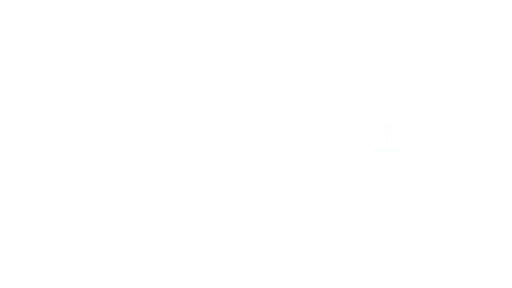
t = 0.00 s
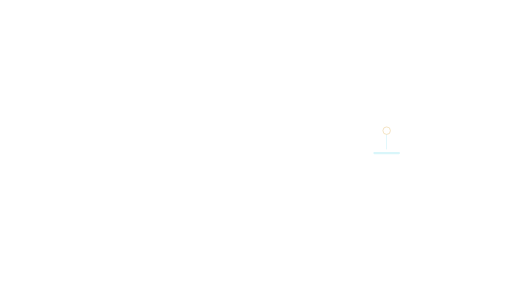
t = 0.40 s
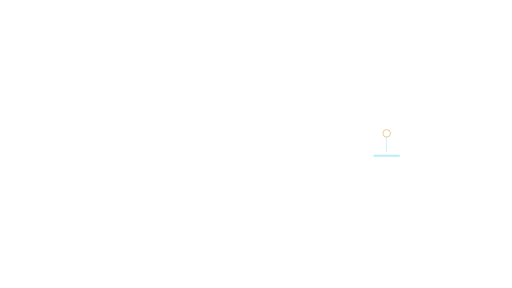
t = 0.80 s
t = 1.20 s: frame unchanged from t = 0.80 s, image omitted
t = 1.60 s: frame unchanged from t = 0.80 s, image omitted
t = 2.00 s: frame unchanged from t = 0.40 s, image omitted

The animated SVG that drew these frames (rendered in a browser with its animation timeline set to each time). Animation: 2 SMIL elements (animate=1,animateTransform=1); one cycle of 2.40 s, repeats indefinitely.

<svg xmlns="http://www.w3.org/2000/svg" xmlns:xlink="http://www.w3.org/1999/xlink" width="1920" height="1080" viewBox="0 0 1920 1080" role="img" aria-labelledby="title desc"><title id="title">Source pin — Right evidence</title><desc id="desc">Source annotation cue; supply text separately. Loop duration 2.4 seconds. Animate in a modern browser. To use in PowerPoint/video, render frames or record a timed browser playback; SVG import may be static. Transparent source canvas; export alpha as WebM/ProRes 4444 when needed. Preserve animation duration and 1920x1080 aspect ratio. Original artwork, CC BY 4.0. Attribution: AI Update Sources.</desc><defs><linearGradient id="bg" x1="0" y1="0" x2="1" y2="1"><stop stop-color="#061423"/><stop offset="1" stop-color="#0c273d"/></linearGradient><radialGradient id="soft"><stop stop-color="#53d5ec" stop-opacity=".13"/><stop offset="1" stop-color="#53d5ec" stop-opacity="0"/></radialGradient><radialGradient id="quiet"><stop stop-color="#061423" stop-opacity=".40"/><stop offset=".55" stop-color="#061423" stop-opacity=".25"/><stop offset="1" stop-color="#061423" stop-opacity="0"/></radialGradient><linearGradient id="ribbon"><stop stop-color="#53d5ec"/><stop offset=".6" stop-color="#eaf7ff"/><stop offset="1" stop-color="#e5bb69"/></linearGradient></defs><g ><animateTransform attributeName="transform" type="translate" values="0 -20;0 0;0 0;0 -20" dur="2.4s" repeatCount="indefinite" /><animate attributeName="opacity" values=".1;1;1;.1" dur="2.4s" repeatCount="indefinite" /><circle cx="1450.00" cy="500.00" r="14.00" fill="none" stroke="#e5bb69" stroke-width="3" opacity="0.9" /><line x1="1450.00" y1="514.00" x2="1450.00" y2="570.00" stroke="#53d5ec" stroke-width="2" opacity="0.7" /><rect x="1400.00" y="580.00" width="100.00" height="8.00" rx="4" fill="#53d5ec" stroke="#53d5ec" stroke-width="0" opacity="0.4" /></g></svg>
